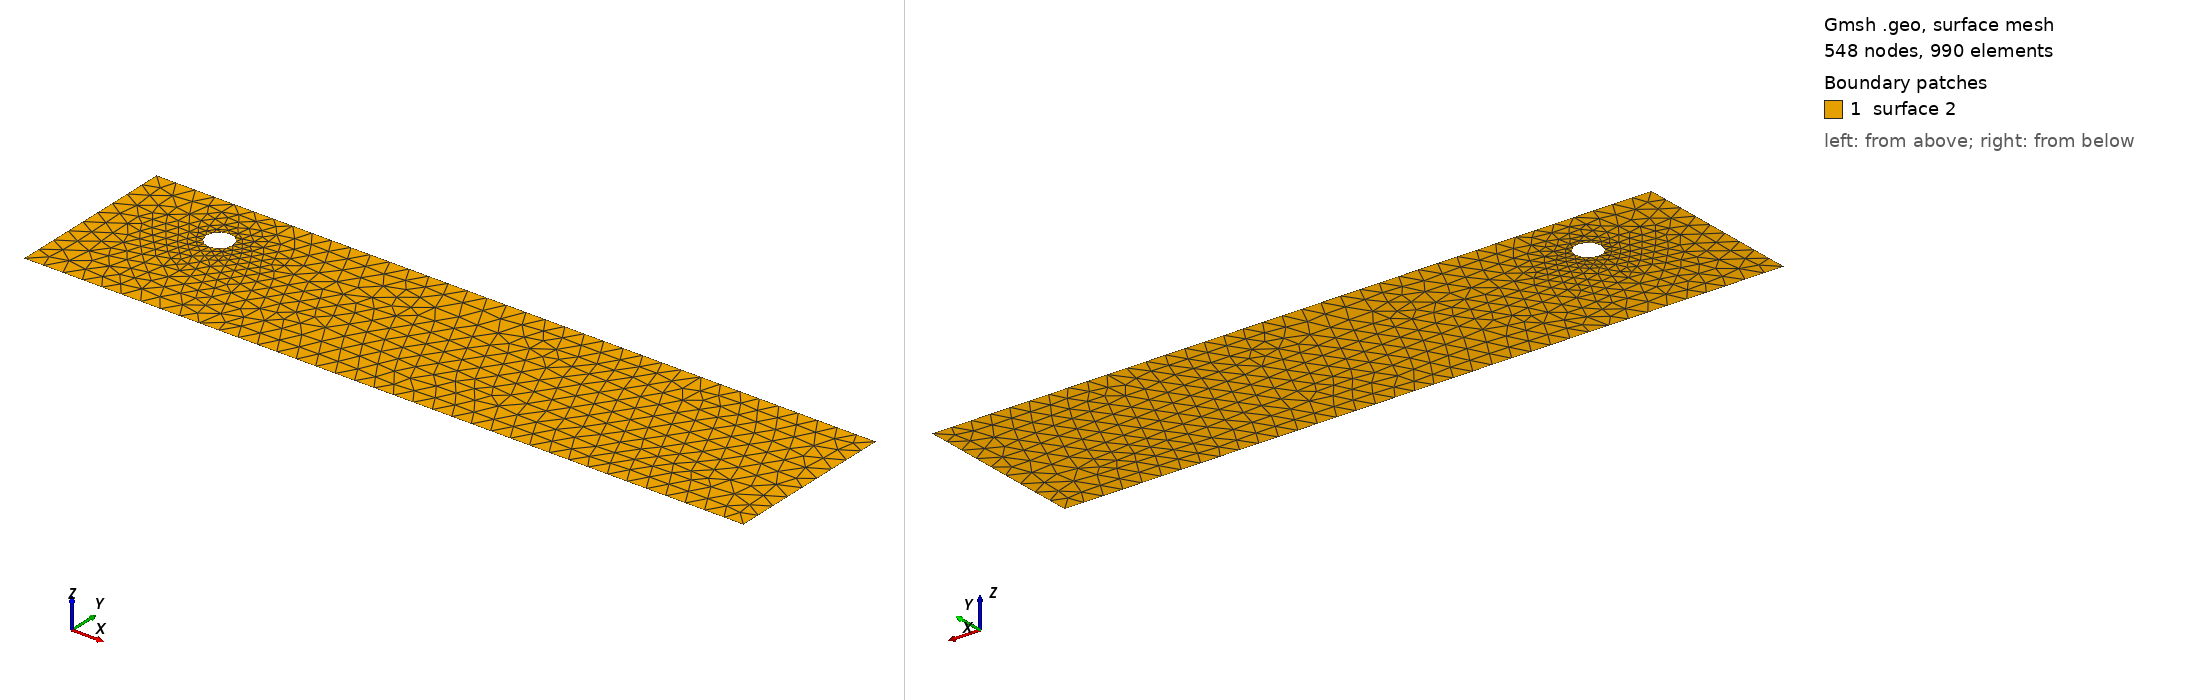

Gmsh geometry script, surface-meshed: 548 nodes, 990 surface elements. Boundary patches (legend numbers): 1 surface 2. Left view from above one corner, right view from below the opposite corner. The script declares no physical surfaces, so the legend lists its geometric surfaces. The drawing asked Gmsh for element sizes between 1% and 20% of the model's largest extent; the script's own settings can give other sizes.

=== cad_239.geo (drawn) ===
//+
SetFactory("OpenCASCADE");
//+
Point(1) = {0.821592, -3.396736, 0.000000, 1.000000};
//+
Point(2) = {37.238536, -3.396736, 0.000000, 1.000000};
//+
Point(3) = {37.238536, 5.329753, 0.000000, 1.000000};
//+
Point(4) = {0.821592, 5.329753, 0.000000, 1.000000};
//+
Line(1) = {4, 1};
//+
Line(2) = {1, 2};
//+
Line(3) = {2, 3};
//+
Line(4) = {3, 4};
//+
Curve Loop(1) = {1, 2, 3, 4};
//+
Point(6) = {6.795821, 2.574101, 0.000000, 0.066927};
//+
Point(5) = {6.126555, 2.574101, 0.000000, 0.066927};
//+
Point(7) = {5.791922, 3.153702, 0.000000, 0.066927};
//+
Point(8) = {5.791922, 1.994499, 0.000000, 0.066927};
//+
Ellipse(5) = {6, 5, 7, 7};
//+
Ellipse(6) = {7, 5, 8, 8};
//+
Ellipse(7) = {8, 5, 6, 6};
//+
Curve Loop(2) = {5, 6, 7};
//+
Plane Surface(2) = {1, 2};
//+
Physical Curve("INFLOW", 100) = {1};
//+
Physical Curve("OUTFLOW", 101) = {3};
//+
Physical Curve("WALL_BOUNDARY", 102) = {2, 4};
//+
Physical Curve("OBSTACLE", 103) = {5, 6, 7};
